Run: headless pygame with SDL's dummy video driver; simulated clock (each Clock.tick advances the game by its frame time, no real sleeping); random seed 0; keys injected as events and as key.get_pressed() state; no mouse input.
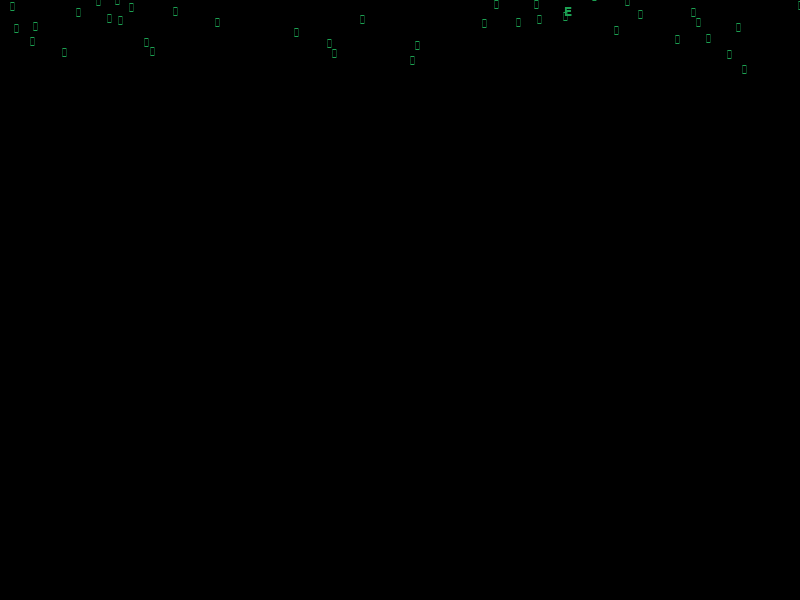
Frame 1 of 4 · flips 1–60 · no input
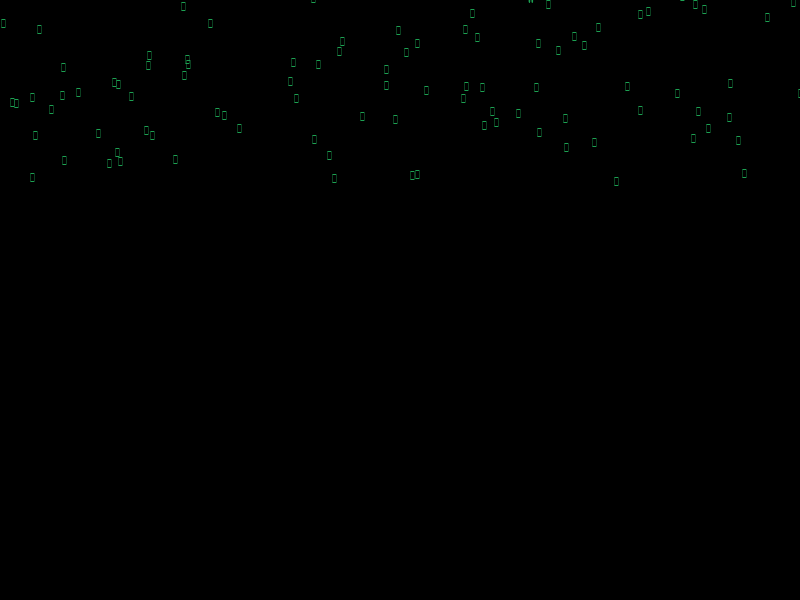
Frame 2 of 4 · flips 61–180 · tapped SPACE, RETURN · held RIGHT (→), D
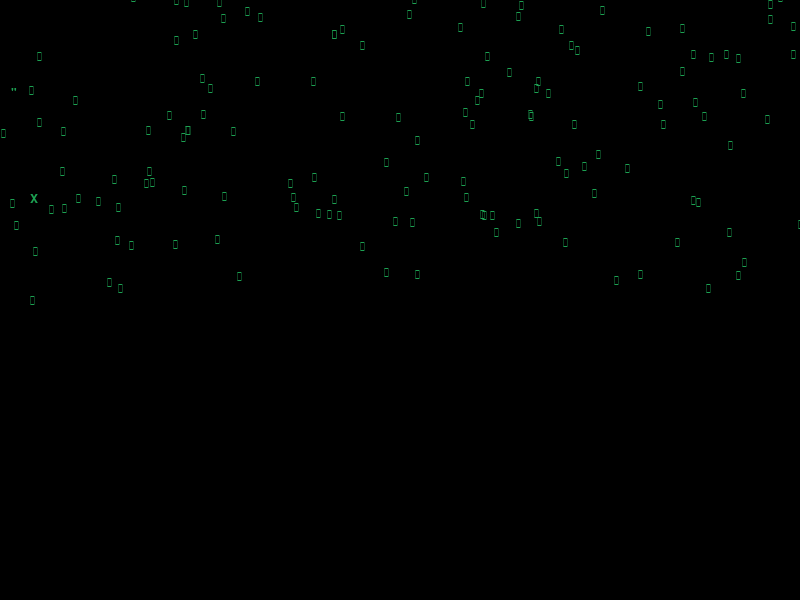
Frame 3 of 4 · flips 181–300 · held DOWN (↓), S
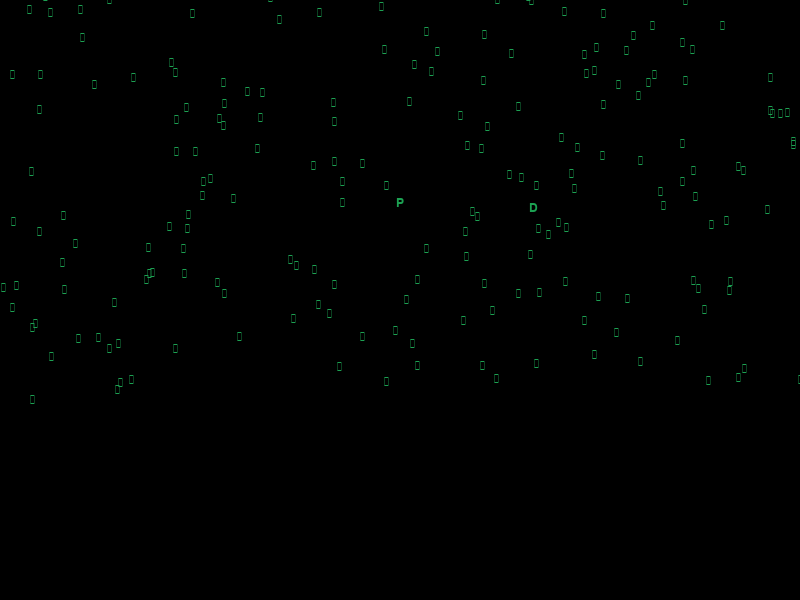
Frame 4 of 4 · flips 301–420 · held LEFT (←), A, UP (↑), W

The pygame program that drew these frames:

import pygame
import random

pygame.init()

# Set the dimensions of the display window
window_width = 800
window_height = 600
window = pygame.display.set_mode((window_width, window_height))

# Set the title of the display window
pygame.display.set_caption("Matrix Code Rain")

# Set the font for the characters
font_size = 18
font = pygame.font.SysFont(None, font_size)

# Set the character set to use (ASCII Characters)
chars = [chr(i) for i in range(33, 127)] + [chr(i) for i in range(65, 91)]
chars += [chr(i) for i in range(0x3040, 0x309F)] # hiragana
chars += [chr(i) for i in range(0x30A0, 0x30FF)] # katakana
chars += [chr(i) for i in range(0x4E00, 0x9FBF)] # kanji

# Set the number of characters to display
num_chars = 550

# Set the speed of the characters
speed = .33

# Set the color of the characters (Green for The Matrix of course!)
color = (28, 161, 82)

# Define the number of columns and the width of each column
num_columns = 20
column_width = window_width // num_columns

# Create a list to store the character positions and initialize them randomly
positions = [(random.randint(0, window_width), random.randint(-1000, 0)) for i in range(num_chars)]

# Create a list of columns, where each column is a list of character positions
columns = [[] for i in range(num_columns)]

# Initialize the character positions randomly in each column
for i in range(num_chars):
    column = random.randint(0, num_columns - 1)
    x = random.randint(column * column_width, (column + 1) * column_width)
    y = random.randint(-1000, 0)
    positions[i] = (x, y)
    columns[column].append(i)

def glitch_text(text, char_set):
    glitched_text = ''
    for char in text:
        if random.random() < 0.1: # 10% chance of glitching a character
            glitched_text += random.choice(char_set + [char])# replace with a random character
        else:
            glitched_text += char
    return glitched_text

# Now in the loop, update the positions of the characters in each column separately
while True:
    # Handle events (e.g. closing the window)
    for event in pygame.event.get():
        if event.type == pygame.QUIT:
            pygame.quit()
            quit()

    # Fill the display background as black
    window.fill((0, 0, 0))

    # Draw characters on the screen and update their positions
    for column in columns:
        for i in column:
            # Get the current position of the character
            x, y = positions[i]
            # Add a random offset to the y-position of the character
            y += random.randint(-4, 5)
            # Draw the character on the screen
            text = font.render(glitch_text(random.choice(chars), chars), True, color)
            window.blit(text, (x, y))

            # Update the character's position
            positions[i] = (x, y + speed)

            # If the character has moved off the bottom of the screen, reset its position
            if y > window_height:
                column.remove(i)
                new_column = random.randint(0, num_columns - 1)
                x = random.randint(new_column * column_width, (new_column + 1) * column_width)
                y = random.randint(-1000, 0)
                positions[i] = (x, y)
                columns[new_column].append(i)

    # Update the display
    pygame.display.update()
